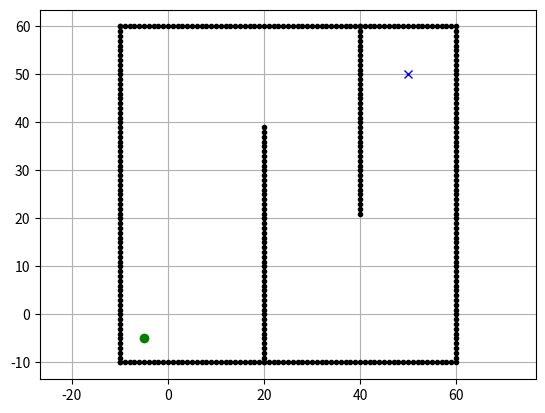

Write the Python code that produced this figure.
import matplotlib.pyplot as plt
import math

show_animation = True

class Animation():
    def __init__(self, show_animation):
        self.sx = -5.0
        self.sy = -5.0
        self.gx = 50.0
        self.gy = 50.0
        self.grid_size = 2.0
        self.robot_radius = 1.0
        self.right_end = 60.0
        self.left_end = -10.0
        self.upper_end = 60.0
        self.lower_end = -10.0
        self.ox = []
        self.oy = []
        self.show_animation = show_animation

    def add_obstacle(self):
        for i in range(-10, 60):
            self.ox.append(i)
            self.oy.append(-10.0)
        for i in range(-10, 60):
            self.ox.append(60.0)
            self.oy.append(i)
        for i in range(-10, 61):
            self.ox.append(i)
            self.oy.append(60.0)
        for i in range(-10, 61):
            self.ox.append(-10.0)
            self.oy.append(i)
        for i in range(-10, 40):
            self.ox.append(20.0)
            self.oy.append(i)
        for i in range(0, 40):
            self.ox.append(40.0)
            self.oy.append(60.0 - i)
    
    def animation(self, show_animation):
        if show_animation:
            plt.plot(self.ox, self.oy, ".k")
            plt.plot(self.sx, self.sy, "og")
            plt.plot(self.gx, self.gy, "xb")
            plt.grid(True)
            plt.axis("equal")
            plt.show()

def main():
    anim = Animation(show_animation)
    anim.add_obstacle()
    anim.animation(show_animation)

if __name__ == "__main__":
    main()